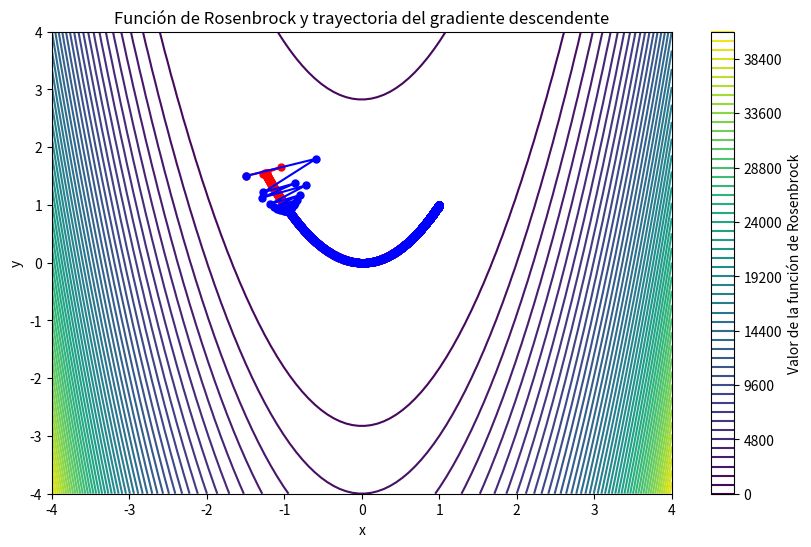
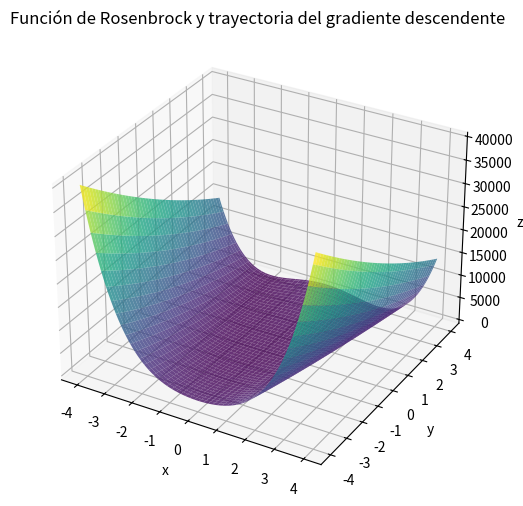
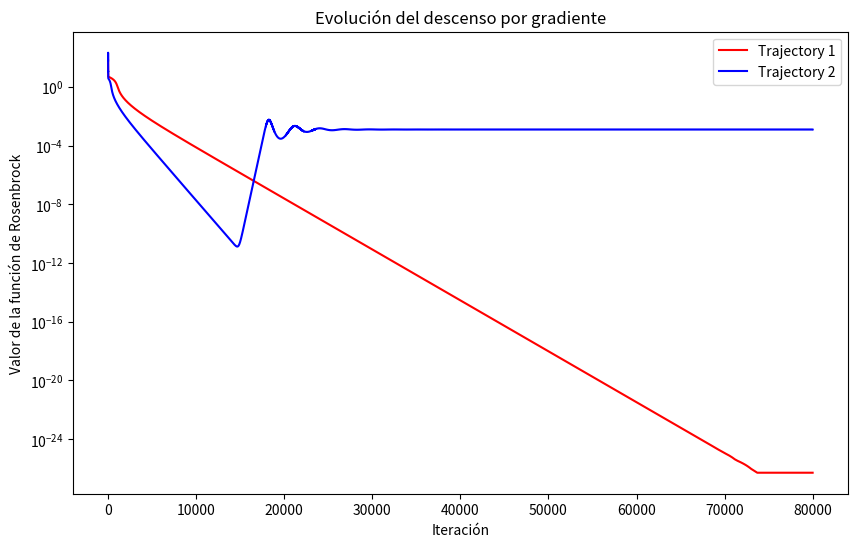

These charts were generated, in order, by the following Python code:
import numpy as np
import matplotlib.pyplot as plt

#Condiciones iniciales
learning_rates = [0.001 , 0.002, 0.005]

# Definición de la función de Rosenbrock y su gradiente
def rosenbrock(x, y, a=1, b=100):
    return (a - x)**2 + b * (y - x**2)**2

def grad_rosenbrock(x, y, a=1, b=100):
    df_dx = -2 * (a - x) - 4 * b * x * (y - x**2)
    df_dy = 2 * b * (y - x**2)
    return np.array([df_dx, df_dy])

# Implementación del algoritmo de gradiente descendente
def gradient_descent(initial_point, learning_rate, tol=1e-6, max_iter=1000, a=1, b=100):
    x, y = initial_point
    trajectory = [(x, y)]
    grad_norms = []
    values = []
    
    for _ in range(max_iter):
        grad = grad_rosenbrock(x, y, a, b)
        grad_norms.append(np.linalg.norm(grad))
        values.append(rosenbrock(x, y, a, b))
        
        if np.linalg.norm(grad) < tol:  # Criterio de convergencia
            break
        x, y = np.array([x, y]) - learning_rate * grad
        trajectory.append((x, y))
    
    return np.array(trajectory), values, grad_norms

# Parámetros del algoritmo
initial_point = np.array([-1.5, 1.5])
learning_rate = learning_rates[0]
tol = 1e-15
max_iter = 80000

# Ejecución del algoritmo
trajectory, values, grad_norms = gradient_descent(initial_point, learning_rate, tol, max_iter)

# Paramtros del segundo algoritmo
initial_point = np.array([-1.5, 1.5])
learning_rate = learning_rates[1]
tol = 1e-15
max_iter = 80000

# Ejecución del algoritmo
trajectory2, values2, grad_norms2 = gradient_descent(initial_point, learning_rate, tol, max_iter)


# Gráfica de la función de Rosenbrock
x = np.linspace(-4, 4, 100)
y = np.linspace(-4, 4, 100)
X, Y = np.meshgrid(x, y)
Z = rosenbrock(X, Y)

#Copiar los parametro 

plt.figure(figsize=(10, 6))
plt.contour(X, Y, Z, levels=50, cmap='viridis')
plt.plot(*zip(*trajectory), color='red', marker='o', markersize=5)
plt.plot(*zip(*trajectory2), color='blue', marker='o', markersize=5)
plt.title('Función de Rosenbrock y trayectoria del gradiente descendente')
plt.xlabel('x')
plt.ylabel('y')
plt.colorbar(label='Valor de la función de Rosenbrock')
plt.show()

# Ensure trajectory and values have the same length
min_length = min(len(trajectory), len(values))
trajectory = trajectory[:min_length]
values = values[:min_length]

# Ensure trajectory and values have the same length
min_length = min(len(trajectory2), len(values2))
trajectory2 = trajectory2[:min_length]
values2 = values2[:min_length]


# Debugging: Check shapes of trajectory and values
print(f"Shape of trajectory: {len(trajectory)}")
print(f"Shape of values: {len(values)}")

# Gráficar en 3D  
fig = plt.figure(figsize=(10, 6))
ax = fig.add_subplot(111, projection='3d')
ax.plot_surface(X, Y, Z, cmap='viridis', alpha=0.8)
ax.set_title('Función de Rosenbrock y trayectoria del gradiente descendente')
ax.set_xlabel('x')
ax.set_ylabel('y')
ax.set_zlabel('z')
plt.show()


#Graficar la evolucion del descenso por gradiente
plt.figure(figsize=(10, 6))
plt.plot(values, label='Trajectory 1', color='red')
plt.plot(values2, label='Trajectory 2', color='blue')
plt.yscale('log')
plt.title('Evolución del descenso por gradiente')
plt.xlabel('Iteración')
plt.ylabel('Valor de la función de Rosenbrock')
plt.legend()
plt.show()

